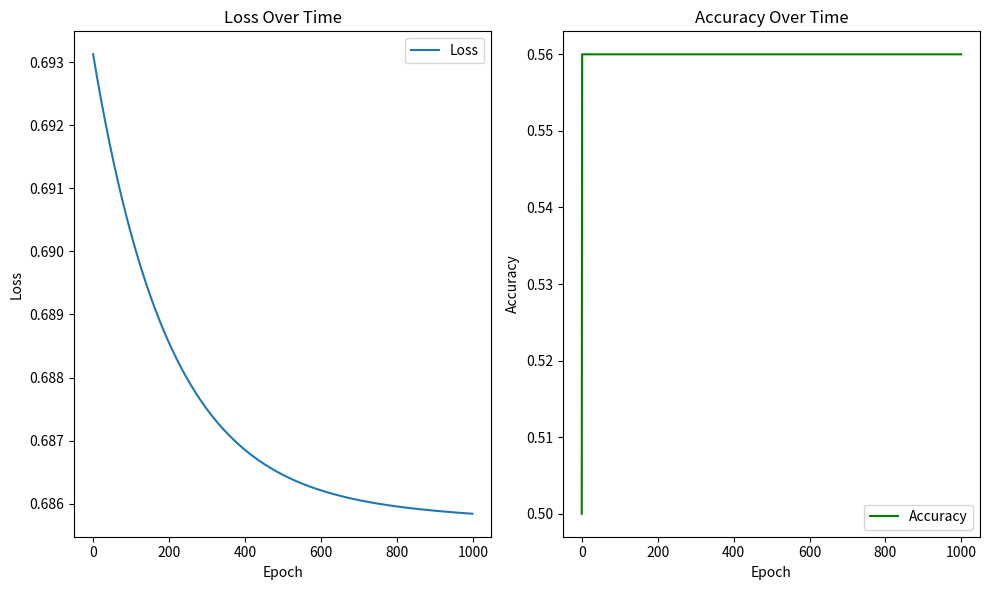

Python code for this plot:
#writing clean modular functions

import numpy as np

#Activation functions 
def sigmoid(z):
    return 1 / (1 + np.exp(-z)) #this callculates the power of Z

def relu(z):
    return np.maximum(0, z) # returns z if z > 0, otherwise 0

def relu_derivative(z):
    return (z > 0).astype(float) #this is backpropagation

def forward_propagation(X, W1, b1, W2, b2):
    z1 = np.dot(W1, X) + b1 #does the matrix multiplcation between weights and inputs, aslo adds a bias to shift activation
    A1 = relu(z1) #activated output from layer 1
    z2 = np.dot(W2, A1) + b2
    A2 = sigmoid(z2) #predicted probability after sigmoid
    cache = (z1,A1,z2,A2) 
    return A2, cache

def loss_function(A2, Y):
    m = Y.shape[1]
    loss = -np.sum(Y * np.log(A2) + (1-Y) * np.log(1 -A2))/m #penalises wromg predictions with logs
    return loss

def backward_propagation(X, Y, cache, W2):
    m = X.shape[1]
    z1, A1, z2, A2 = cache

    #the error at the output layer
    dz2 = A2 - Y #this is the difference between prediction and true labels ie error signal and output
    dW2 = np.dot(dz2, A1.T) / m #this is the gradient for w2
    db2 = np.sum(dz2, axis = 1, keepdims= True)/m #this is the gradient for b2

    dA1 = np.dot(W2.T, dz2) #propagate the error back to the hiddden layer
    dz1 = dA1 * relu_derivative(z1)

    dW1 = np.dot(dz1, X.T) / m #this is the gradient for w1
    db1 = np.sum(dz1, axis = 1, keepdims= True)/m
    
    grads = {"dW1": dW1, "db1": db1, "dW2": dW2, "db2": db2}
    return grads

def update_parameters (W1, b1, W2, b2, grads, lr): #adjust the weights and biases by stepping against the gradient to reduce loss.
    W1 -= lr * grads['dW1']
    b1 -= lr * grads['db1']
    W2 -= lr * grads['dW2']
    b2 -= lr * grads['db2']
    
    return W1, b1, W2, b2


np.random.seed(42)
input_size = 5
hidden_size = 16
output_size = 1
m = 100

X = np.random.randn(input_size, m)
Y = np.random.randint(0, 2, size=(1, m)).astype(float)

W1 = np.random.randn(hidden_size, input_size) * 0.01
b1 = np.zeros((hidden_size, 1))
W2 = np.random.randn(output_size, hidden_size) * 0.01
b2 = np.zeros((output_size, 1))

lr = 0.01
epochs = 1000

losses = []
accuracies = []

for i in range(epochs):
    A2, cache = forward_propagation(X, W1, b1, W2, b2)
    loss = loss_function(A2, Y)
    grads = backward_propagation(X,Y, cache, W2)
    W1,b1,W2, b2 = update_parameters(W1,b1,W2, b2, grads, lr)

    predictions = (A2 > 0.5).astype(float)
    accuracy = np.mean(predictions == Y)

    losses.append(loss)
    accuracies.append(accuracy)
    if i % 100 == 0:
        print(f'Epoch {i}, loss: {loss:.4f}')

import matplotlib.pyplot as plt
plt.figure(figsize=(10, 6))

#plot the loss
plt.subplot(1,2,1)
plt.plot(losses, label = 'Loss')
plt.xlabel('Epoch')
plt.ylabel('Loss')
plt.title('Loss Over Time')
plt.legend()

#plot Accuracy
plt.subplot(1,2,2)
plt.plot(accuracies, label = 'Accuracy', color = 'green')
plt.xlabel('Epoch')
plt.ylabel('Accuracy')
plt.title('Accuracy Over Time')
plt.legend()

plt.tight_layout()
plt.show()
